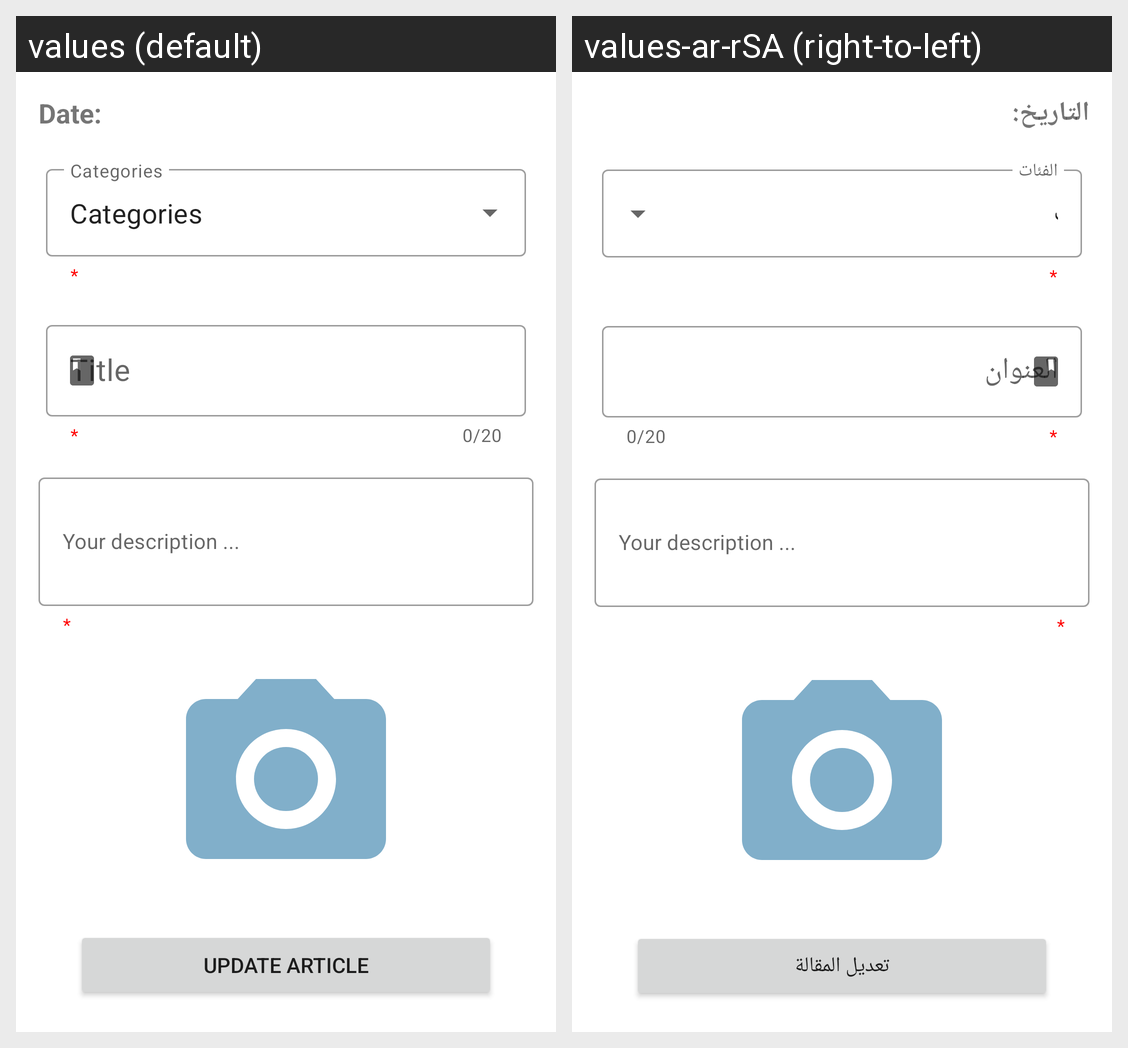

For this localized Android screen grid, give each drawn string resource with its value in every locale shown.
Android screen res/layout/fragment_edit_article.xml rendered under 2 locales, left to right: values (default), values-ar-rSA (right-to-left). Device: Nexus 5 (rendered at 1080×1920; each locale shown at half size, 540×960, under a caption strip naming it); theme Theme.FinalProjectKotlinBootcamp.
Strings drawn on this screen, with the default value and each locale's value (text and hints the layout hard-codes, and strings that could not be matched under every locale, appear in the picture but are not listed):

date
  values: Date:
  values-ar-rSA: التاريخ:

title
  values: Title
  values-ar-rSA: العنوان

categories
  values: Categories
  values-ar-rSA: الفئات

update_article
  values: UpDate Article
  values-ar-rSA: تعديل المقالة
